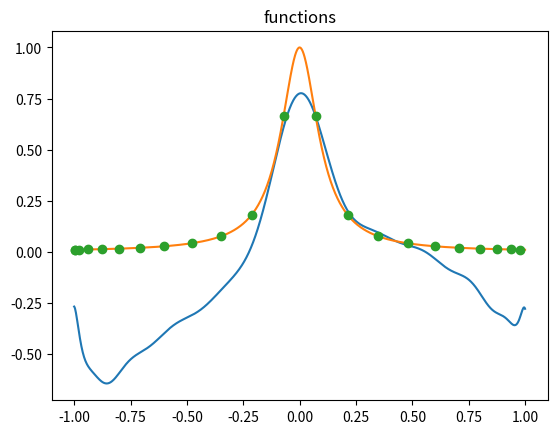
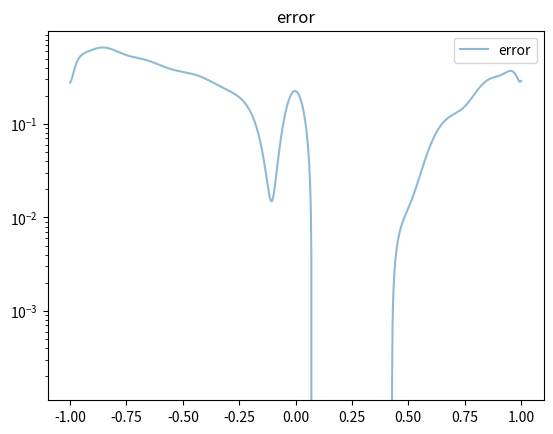

These figures' Python source, in order:
import numpy as np
import numpy.linalg as la
from numpy.linalg import inv
from numpy.linalg import norm
import matplotlib.pyplot as plt

def driver(): 
    plt.close('all')

    f = lambda x: 1/(1 + (10 * x) ** 2)
    
    N = 22
    a = -1
    b = 1
    
    ''' Create interpolation nodes'''
    #h = 2 / (N - 1)
    #xint = np.array([-1 + (j - 1) * h for j in range(0, N + 1)])
    #print('xint =',xint)

    #xint = np.array([np.cos((2 * j - 1) * np.pi / (2 * N)) for j in range(N + 1)])
    j = np.arange(1, N+2)
    xint = np.cos((2 * j - 1) * np.pi / (2 * N))
 
    #print('xint =',xint)
    '''Create interpolation data'''
    yint = f(xint)
    #print('yint =',yint)
    
    ''' Create the Vandermonde matrix'''
    V = Vandermonde(xint,N)
#    print('V = ',V)

    ''' Invert the Vandermonde matrix'''    
    Vinv = inv(V)
#    print('Vinv = ' , Vinv)
    
    ''' Apply inverse to rhs'''
    ''' to create the coefficients'''
    coef = Vinv @ yint
    
#    print('coef = ', coef)

# No validate the code
    Neval = 1000 
    xeval = np.linspace(a,b,Neval+1)
    yeval = eval_monomial(xeval,coef,N,Neval)

# exact function
    yex = f(xeval)
    
    err =  yex-yeval
    errnorm =  norm(yex-yeval) 
    print('err = ', errnorm)
    
    plt.figure() 
    plt.plot(xeval,yeval)
    plt.plot(xeval,yex)
    plt.plot(xint[1::],yint[1::],'o', label = 'nodes')
    plt.title('functions')
    
    plt.figure() 
    plt.semilogy(xeval,err,label='error',alpha = 0.5)
    plt.title('error')
    plt.legend()
    plt.show()
    
    return

def  eval_monomial(xeval,coef,N,Neval):

    yeval = coef[0]*np.ones(Neval+1)
    
#    print('yeval = ', yeval)
    
    for j in range(1,N+1):
      for i in range(Neval+1):
#        print('yeval[i] = ', yeval[i])
#        print('a[j] = ', a[j])
#        print('i = ', i)
#        print('xeval[i] = ', xeval[i])
        yeval[i] = yeval[i] + coef[j]*xeval[i]**j

    return yeval

   
def Vandermonde(xint,N):

    V = np.zeros((N+1,N+1))
    
    ''' fill the first column'''
    for j in range(N+1):
       V[j][0] = 1.0

    for i in range(1,N+1):
        for j in range(N+1):
           V[j][i] = xint[j]**i

    return V     

driver()    
